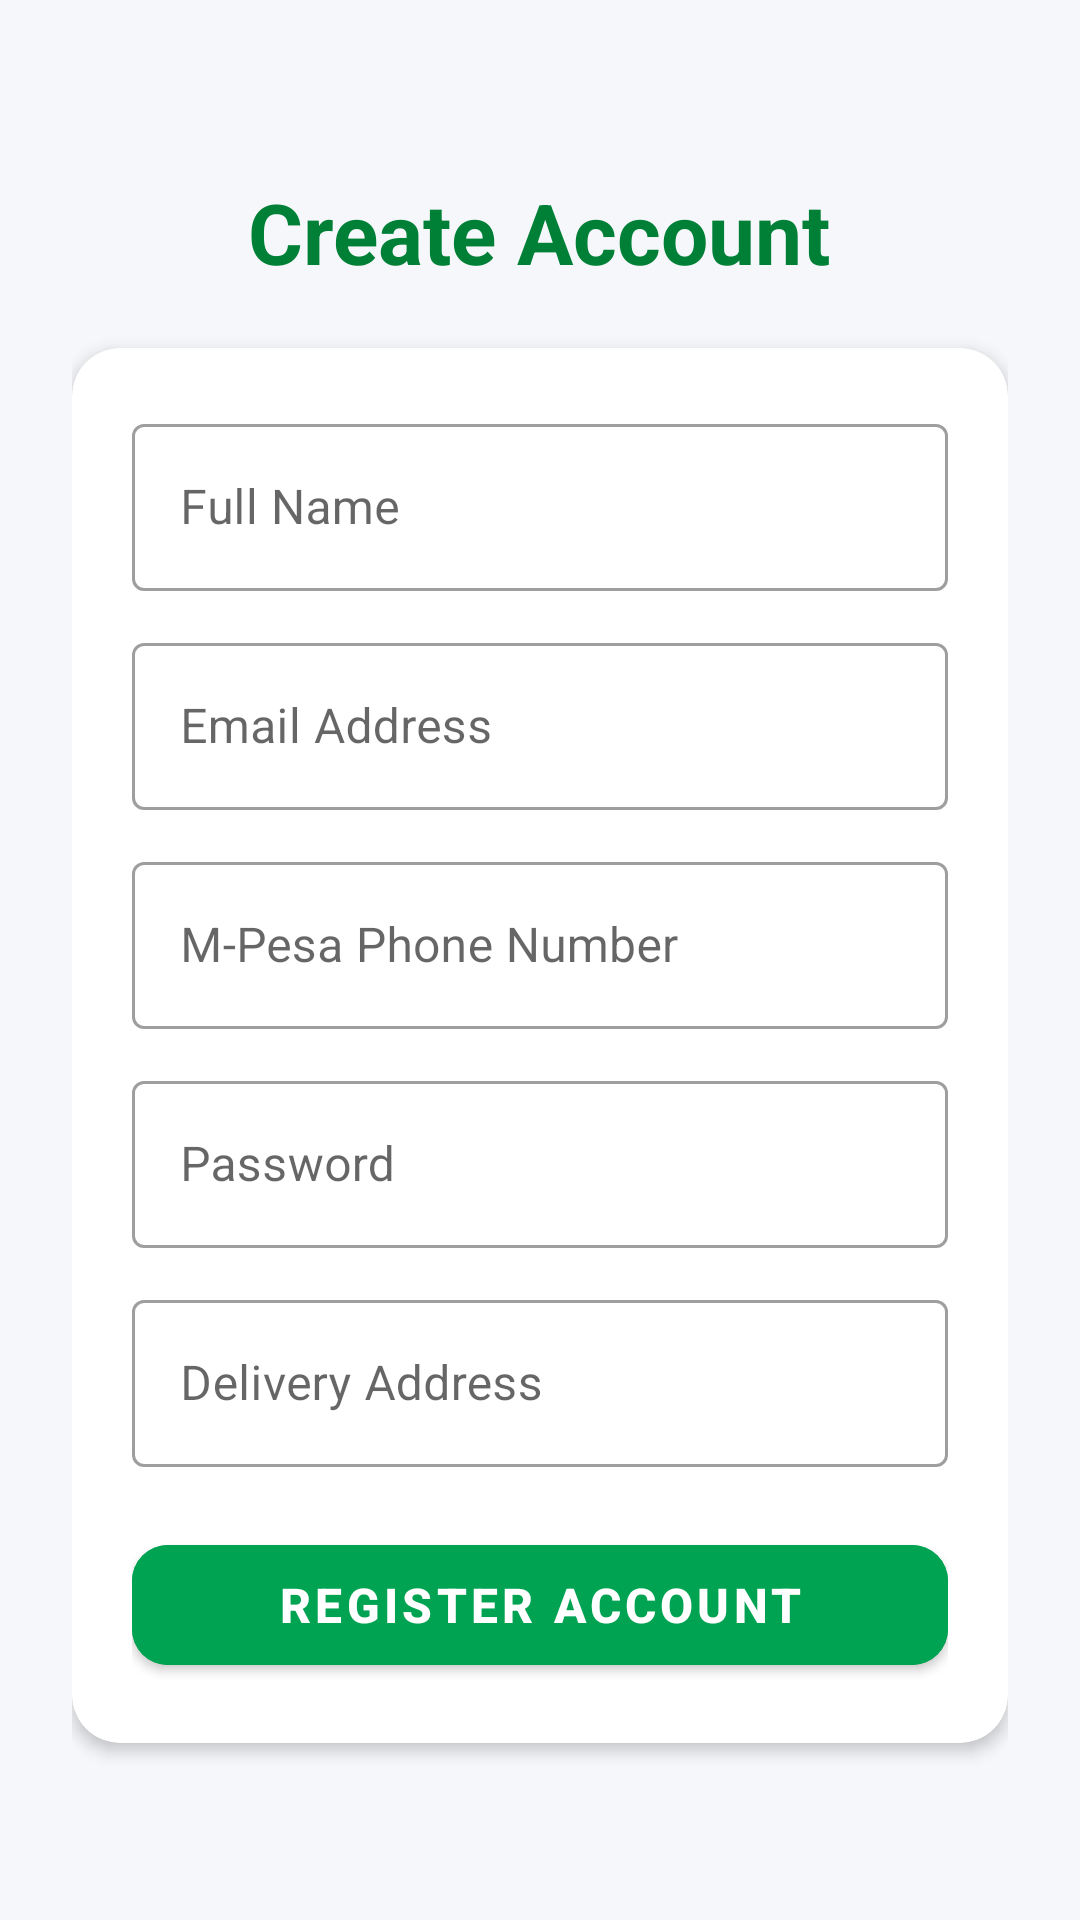

Layout XML and referenced resources for this Android screen:
<!-- AndroidManifest.xml: application theme Theme.Quickpay -->
<!-- res/layout/activity_register.xml -->
<?xml version="1.0" encoding="utf-8"?>
<ScrollView xmlns:android="http://schemas.android.com/apk/res/android"
    xmlns:app="http://schemas.android.com/apk/res-auto"
    android:layout_width="match_parent"
    android:layout_height="match_parent"
    android:background="@color/bg_light"
    android:fillViewport="true">

    <LinearLayout
        android:layout_width="match_parent"
        android:layout_height="wrap_content"
        android:gravity="center"
        android:orientation="vertical"
        android:padding="24dp">

        <TextView
            android:layout_width="wrap_content"
            android:layout_height="wrap_content"
            android:text="Create Account"
            android:textColor="@color/primary_green_dark"
            android:textSize="28sp"
            android:textStyle="bold" />

        <androidx.cardview.widget.CardView
            android:layout_width="match_parent"
            android:layout_height="wrap_content"
            android:layout_marginTop="20dp"
            app:cardCornerRadius="16dp"
            app:cardElevation="3dp">

            <LinearLayout
                android:layout_width="match_parent"
                android:layout_height="wrap_content"
                android:orientation="vertical"
                android:padding="20dp">

                <com.google.android.material.textfield.TextInputLayout
                    style="@style/Widget.MaterialComponents.TextInputLayout.OutlinedBox"
                    android:layout_width="match_parent"
                    android:layout_height="wrap_content"
                    android:hint="Full Name">

                    <com.google.android.material.textfield.TextInputEditText
                        android:id="@+id/etFullName"
                        android:layout_width="match_parent"
                        android:layout_height="wrap_content"
                        android:inputType="textPersonName" />
                </com.google.android.material.textfield.TextInputLayout>

                <com.google.android.material.textfield.TextInputLayout
                    style="@style/Widget.MaterialComponents.TextInputLayout.OutlinedBox"
                    android:layout_width="match_parent"
                    android:layout_height="wrap_content"
                    android:layout_marginTop="12dp"
                    android:hint="Email Address">

                    <com.google.android.material.textfield.TextInputEditText
                        android:id="@+id/etEmail"
                        android:layout_width="match_parent"
                        android:layout_height="wrap_content"
                        android:inputType="textEmailAddress" />
                </com.google.android.material.textfield.TextInputLayout>

                <com.google.android.material.textfield.TextInputLayout
                    style="@style/Widget.MaterialComponents.TextInputLayout.OutlinedBox"
                    android:layout_width="match_parent"
                    android:layout_height="wrap_content"
                    android:layout_marginTop="12dp"
                    android:hint="M-Pesa Phone Number">

                    <com.google.android.material.textfield.TextInputEditText
                        android:id="@+id/etPhone"
                        android:layout_width="match_parent"
                        android:layout_height="wrap_content"
                        android:inputType="phone" />
                </com.google.android.material.textfield.TextInputLayout>

                <com.google.android.material.textfield.TextInputLayout
                    style="@style/Widget.MaterialComponents.TextInputLayout.OutlinedBox"
                    android:layout_width="match_parent"
                    android:layout_height="wrap_content"
                    android:layout_marginTop="12dp"
                    android:hint="Password">

                    <com.google.android.material.textfield.TextInputEditText
                        android:id="@+id/etPassword"
                        android:layout_width="match_parent"
                        android:layout_height="wrap_content"
                        android:inputType="textPassword" />
                </com.google.android.material.textfield.TextInputLayout>

                <com.google.android.material.textfield.TextInputLayout
                    style="@style/Widget.MaterialComponents.TextInputLayout.OutlinedBox"
                    android:layout_width="match_parent"
                    android:layout_height="wrap_content"
                    android:layout_marginTop="12dp"
                    android:hint="Delivery Address">

                    <com.google.android.material.textfield.TextInputEditText
                        android:id="@+id/etAddress"
                        android:layout_width="match_parent"
                        android:layout_height="wrap_content"
                        android:inputType="textPostalAddress" />
                </com.google.android.material.textfield.TextInputLayout>

                <com.google.android.material.button.MaterialButton
                    android:id="@+id/btnRegisterSubmit"
                    android:layout_width="match_parent"
                    android:layout_height="52dp"
                    android:layout_marginTop="20dp"
                    android:backgroundTint="@color/primary_green"
                    android:text="Register Account"
                    android:textColor="@color/white"
                    android:textSize="16sp"
                    android:textStyle="bold"
                    app:cornerRadius="12dp" />

                <ProgressBar
                    android:id="@+id/progressBar"
                    android:layout_width="wrap_content"
                    android:layout_height="wrap_content"
                    android:layout_gravity="center"
                    android:layout_marginTop="12dp"
                    android:indeterminateTint="@color/primary_green"
                    android:visibility="gone" />

            </LinearLayout>
        </androidx.cardview.widget.CardView>

    </LinearLayout>
</ScrollView>
<!-- resources referenced by this layout -->
<resources>
  <color name="bg_light">#F5F7FA</color>
  <color name="primary_green">#00A352</color>
  <color name="primary_green_dark">#008037</color>
  <color name="white">#FFFFFFFF</color>
  <style name="Theme.Quickpay" parent="Theme.MaterialComponents.Light.NoActionBar">
          <item name="colorPrimary">@color/primary_green</item>
          <item name="colorPrimaryVariant">@color/primary_green_dark</item>
          <item name="colorOnPrimary">@color/white</item>
          <item name="android:statusBarColor">@color/primary_green_dark</item>
          <item name="android:windowBackground">@color/bg_light</item>
      </style>
</resources>
